Photos from the image-classification dataset "tomato" in the GitHub repository ammarcho/PANTAS. Its 2 classes are: busuk, sehat.

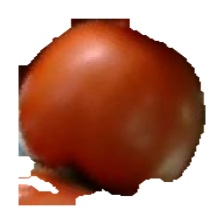
Label: sehat

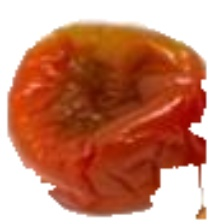
Label: busuk

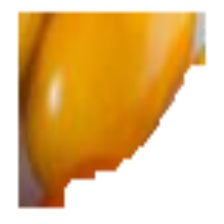
Label: sehat

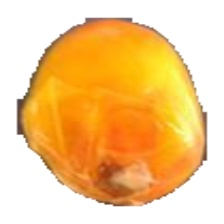
Label: busuk

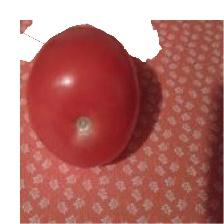
Label: sehat

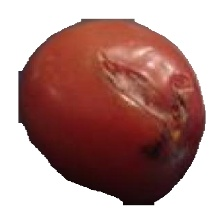
Label: busuk
